Photos from the image-classification dataset "data" in the GitHub repository Slightsmile/Gallblader-Cancer-Detection-DL. Its 5 classes are: abn, bmt, malg, nml, stn.

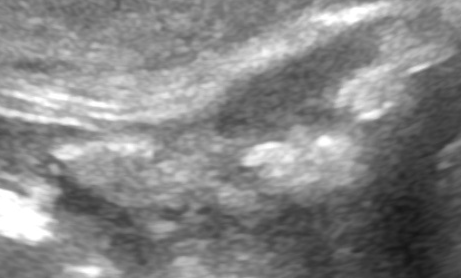
Label: abn

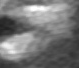
Label: stn

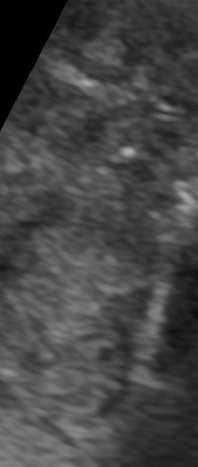
Label: malg

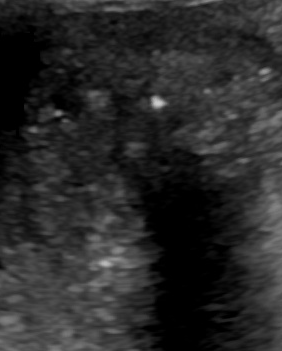
Label: abn

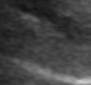
Label: bmt

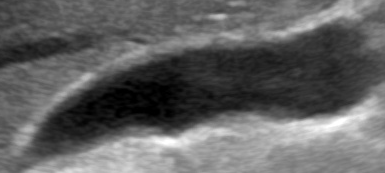
Label: nml
